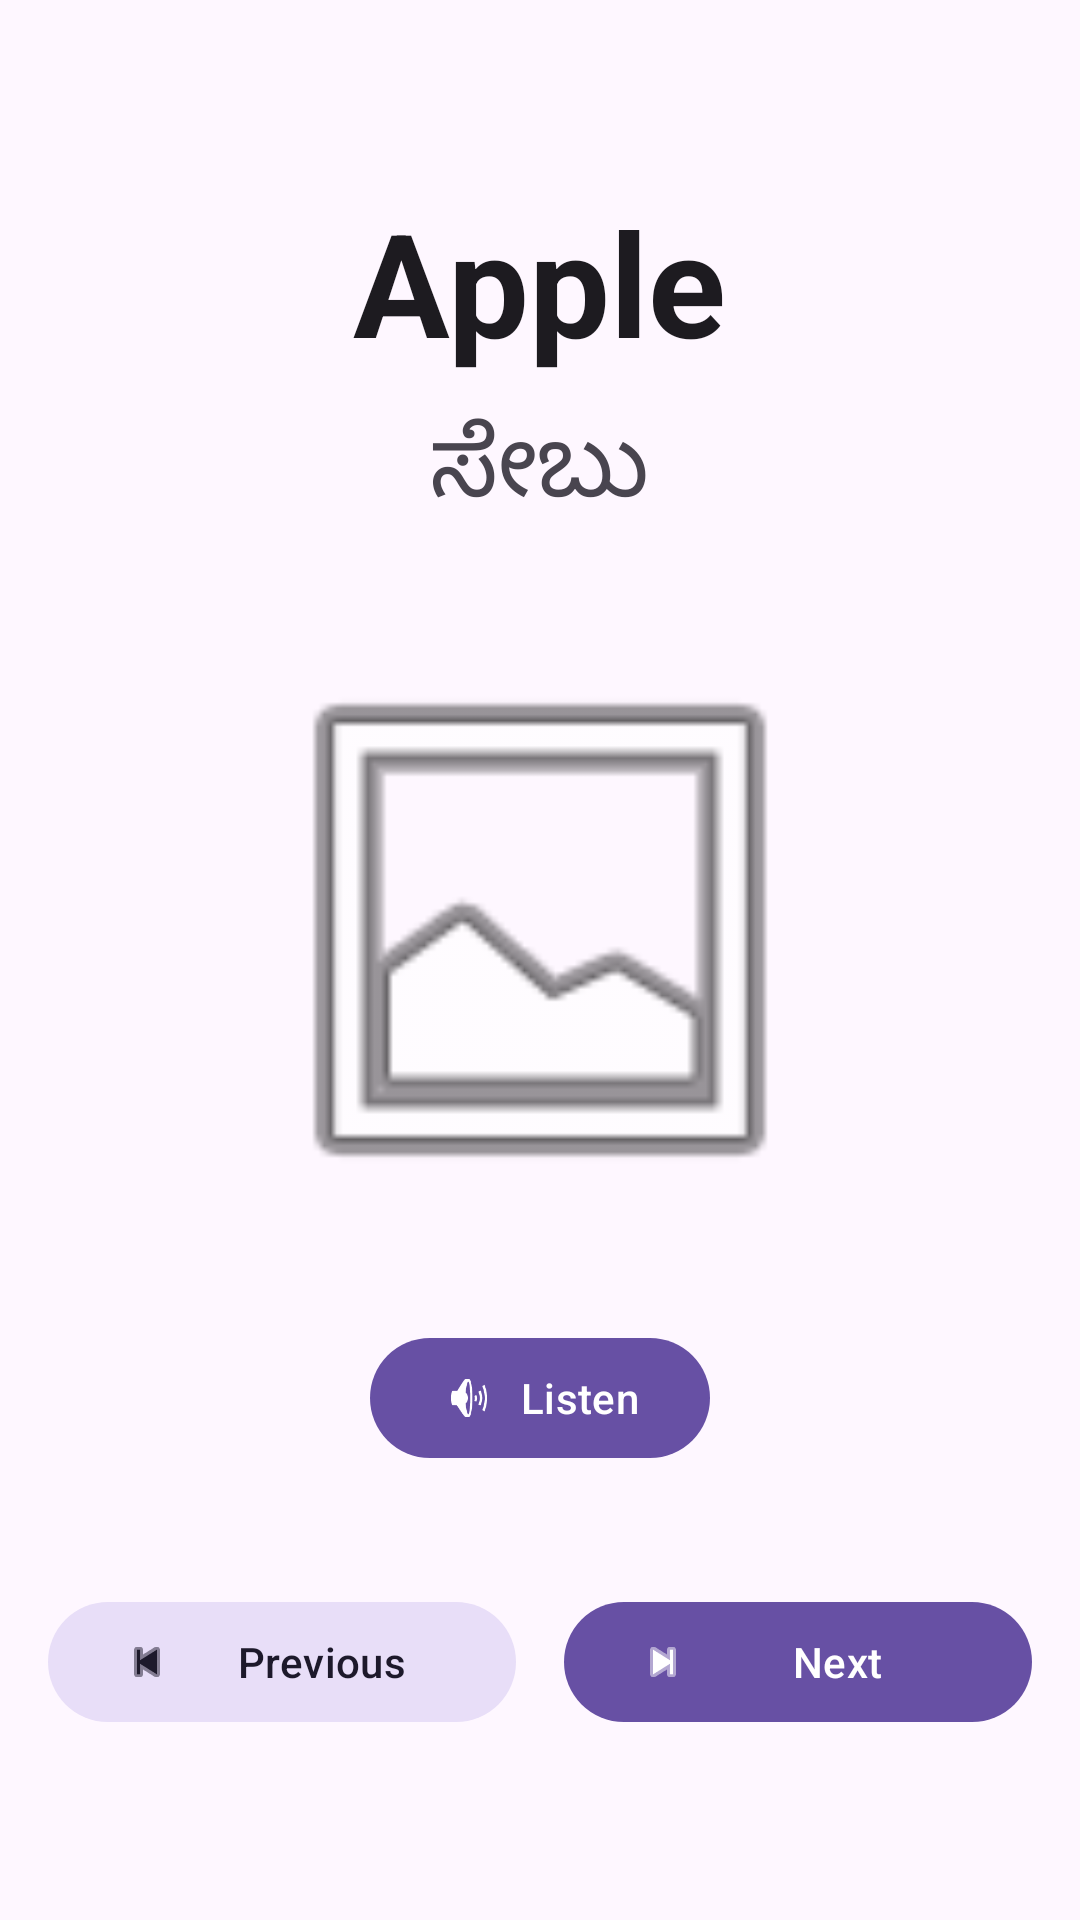

Reconstruct the res/layout file that produces this screen, plus the resources it refers to.
<!-- AndroidManifest.xml: application theme Theme.Pbl -->
<!-- res/layout/activity_word.xml -->
<?xml version="1.0" encoding="utf-8"?>
<androidx.core.widget.NestedScrollView xmlns:android="http://schemas.android.com/apk/res/android"
    xmlns:app="http://schemas.android.com/apk/res-auto"
    android:layout_width="match_parent"
    android:layout_height="match_parent"
    android:fillViewport="true">

    <LinearLayout
        android:layout_width="match_parent"
        android:layout_height="wrap_content"
        android:orientation="vertical"
        android:gravity="center"
        android:padding="16dp"
        android:background="?attr/colorSurface">

        <TextView
            android:id="@+id/tvWord"
            android:layout_width="wrap_content"
            android:layout_height="wrap_content"
            android:text="Apple"
            android:textSize="48sp"
            android:textStyle="bold"
            android:textColor="?attr/colorOnSurface"/>

        <TextView
            android:id="@+id/tvMeaning"
            android:layout_width="wrap_content"
            android:layout_height="wrap_content"
            android:text="ಸೇಬು"
            android:textSize="32sp"
            android:layout_marginTop="8dp"
            android:textColor="?attr/colorOnSurfaceVariant"/>

        <ImageView
            android:id="@+id/ivWordImage"
            android:layout_width="200dp"
            android:layout_height="200dp"
            android:layout_marginTop="32dp"
            android:src="@android:drawable/ic_menu_gallery"
            android:contentDescription="Word Image" />

        <com.google.android.material.button.MaterialButton
            android:id="@+id/btnSpeak"
            android:layout_width="wrap_content"
            android:layout_height="wrap_content"
            android:text="Listen"
            android:layout_marginTop="32dp"
            app:icon="@android:drawable/ic_lock_silent_mode_off"/>

        <LinearLayout
            android:layout_width="match_parent"
            android:layout_height="wrap_content"
            android:orientation="horizontal"
            android:gravity="center"
            android:layout_marginTop="40dp">

            <com.google.android.material.button.MaterialButton
                android:id="@+id/btnPrev"
                style="@style/Widget.Material3.Button.TonalButton"
                android:layout_width="0dp"
                android:layout_height="wrap_content"
                android:layout_weight="1"
                android:text="Previous"
                android:layout_marginEnd="8dp"
                app:icon="@android:drawable/ic_media_previous"/>

            <com.google.android.material.button.MaterialButton
                android:id="@+id/btnNext"
                style="@style/Widget.Material3.Button"
                android:layout_width="0dp"
                android:layout_height="wrap_content"
                android:layout_weight="1"
                android:text="Next"
                android:layout_marginStart="8dp"
                app:icon="@android:drawable/ic_media_next"/>
        </LinearLayout>

    </LinearLayout>

</androidx.core.widget.NestedScrollView>
<!-- resources referenced by this layout -->
<resources>
  <style name="Theme.Pbl" parent="Base.Theme.Pbl" />
  <style name="Base.Theme.Pbl" parent="Theme.Material3.DayNight.NoActionBar">
          
          <item name="colorPrimary">@color/primary</item>
          <item name="colorOnPrimary">@color/onPrimary</item>
          <item name="colorPrimaryContainer">@color/primaryContainer</item>
          <item name="colorOnPrimaryContainer">@color/onPrimaryContainer</item>
  
          <item name="colorSecondary">@color/secondary</item>
          <item name="colorOnSecondary">@color/onSecondary</item>
          <item name="colorSecondaryContainer">@color/secondaryContainer</item>
          <item name="colorOnSecondaryContainer">@color/onSecondaryContainer</item>
  
          <item name="colorTertiary">@color/tertiary</item>
          <item name="colorOnTertiary">@color/onTertiary</item>
          <item name="colorTertiaryContainer">@color/tertiaryContainer</item>
          <item name="colorOnTertiaryContainer">@color/onTertiaryContainer</item>
  
          <item name="android:navigationBarColor">@android:color/transparent</item>
          <item name="android:statusBarColor">@android:color/transparent</item>
          <item name="android:windowLightStatusBar">true</item>
      </style>
  <color name="primary">#6750A4</color>
  <color name="onPrimary">#FFFFFF</color>
  <color name="primaryContainer">#EADDFF</color>
  <color name="onPrimaryContainer">#21005D</color>
  <color name="secondary">#625B71</color>
  <color name="onSecondary">#FFFFFF</color>
  <color name="secondaryContainer">#E8DEF8</color>
  <color name="onSecondaryContainer">#1D192B</color>
  <color name="tertiary">#7D5260</color>
  <color name="onTertiary">#FFFFFF</color>
  <color name="tertiaryContainer">#FFD8E4</color>
  <color name="onTertiaryContainer">#31111D</color>
</resources>
